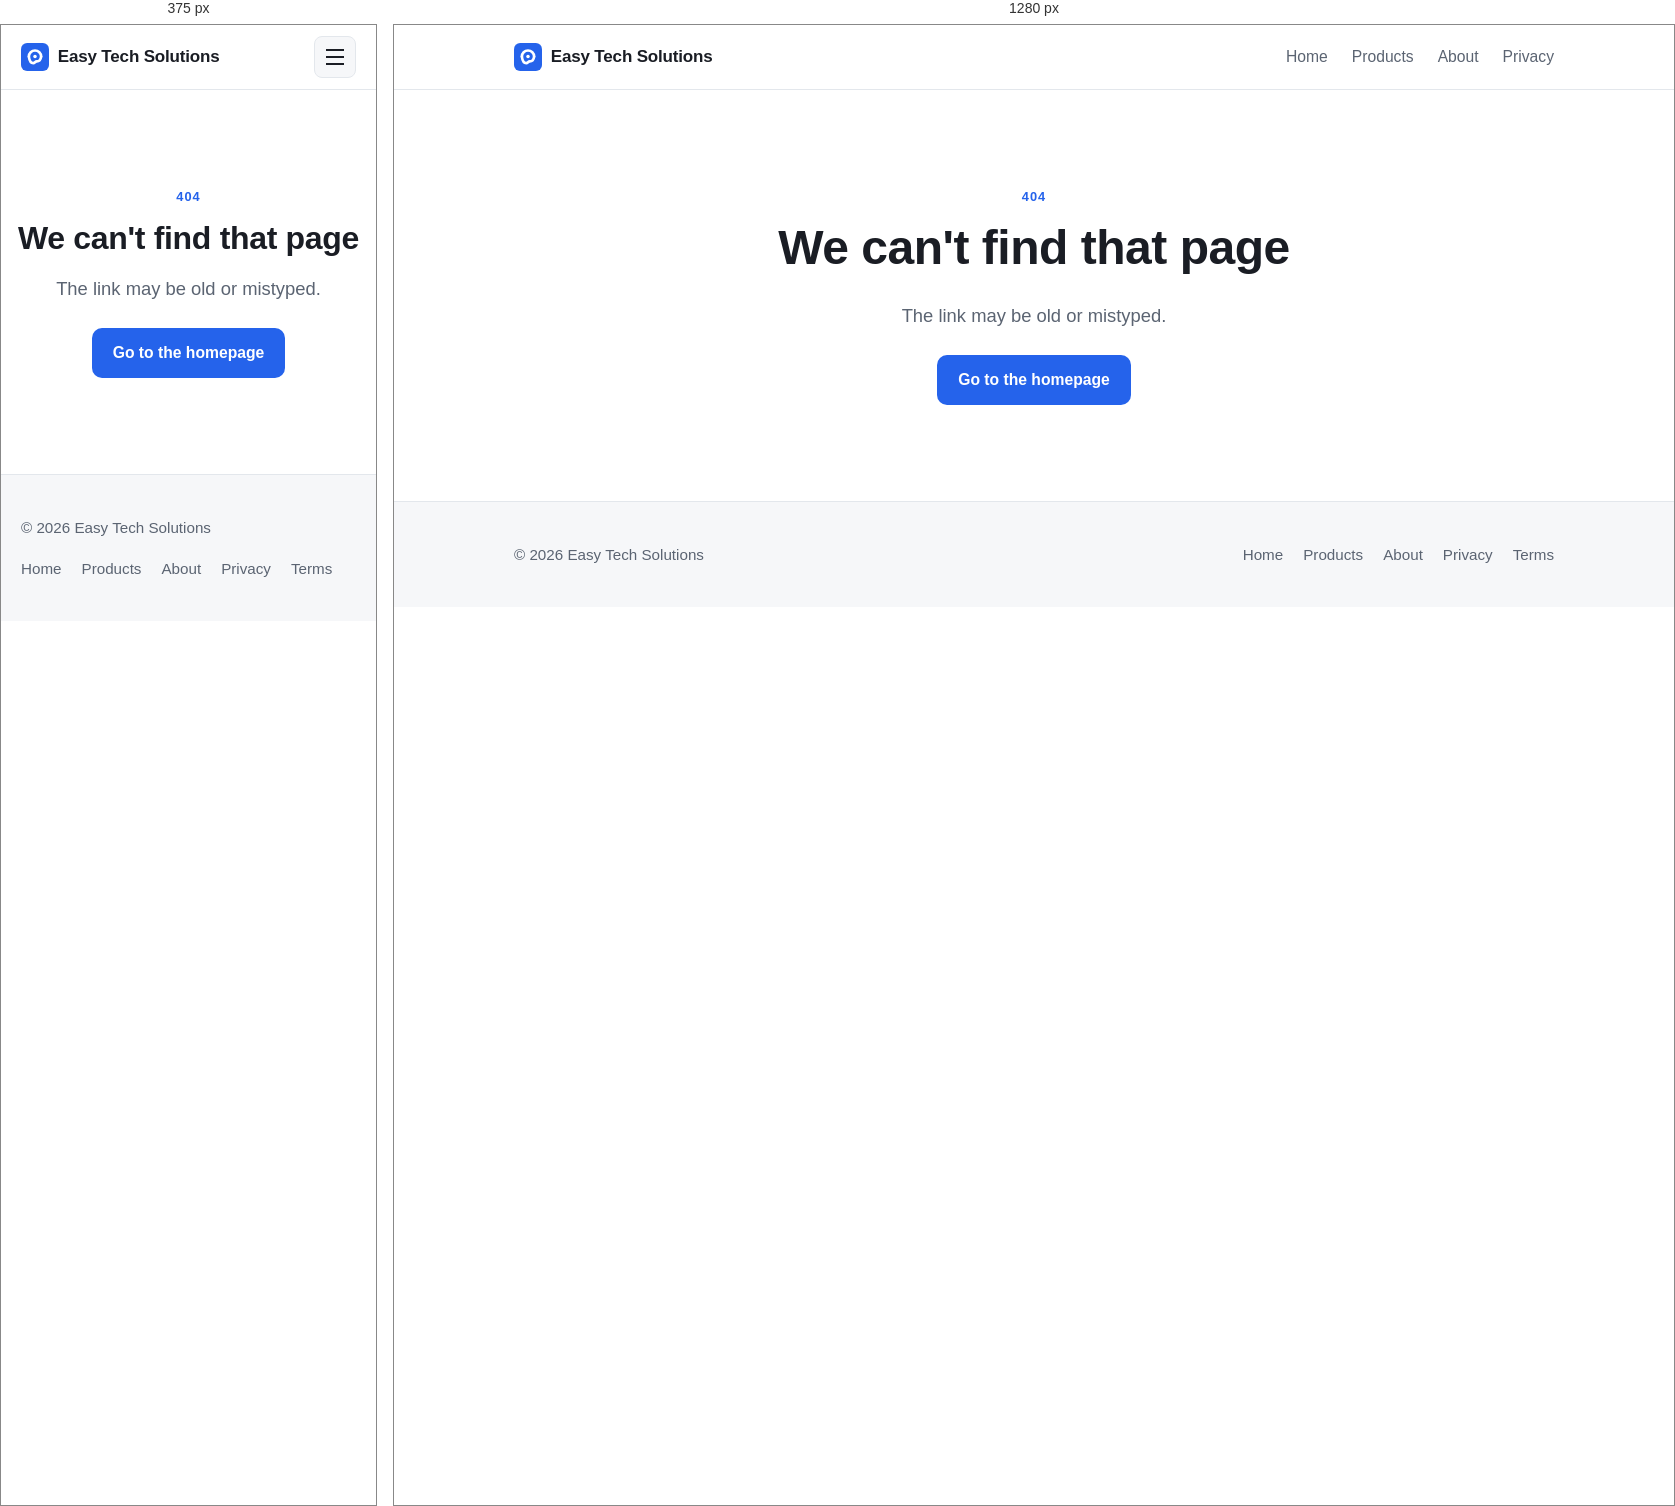
Rendered at 375 px and 1280 px, left to right.

<!-- file: 404.html -->
<!doctype html>
<html lang="en">
<head>
  <meta charset="utf-8">
  <meta name="viewport" content="width=device-width, initial-scale=1">
  <title>Page not found — Easy Tech Solutions</title>
  <meta name="robots" content="noindex">
  <meta name="theme-color" content="#2563eb">
  <link rel="icon" href="favicon.svg" type="image/svg+xml">
  <link rel="stylesheet" href="styles.css">
  <script src="main.js" defer></script>
</head>
<body>
  <a class="skip-link" href="#main">Skip to content</a>

  <header class="site-header">
    <div class="container header-inner">
      <a class="brand" href="index.html">
        <img src="favicon.svg" alt="" width="28" height="28">
        <span>Easy Tech Solutions</span>
      </a>
      <button class="nav-toggle" aria-expanded="false" aria-controls="site-nav" aria-label="Toggle menu">
        <span></span><span></span><span></span>
      </button>
      <nav id="site-nav" class="site-nav" aria-label="Primary">
        <a href="index.html">Home</a>
        <a href="products.html">Products</a>
        <a href="about.html">About</a>
        <a href="privacy.html">Privacy</a>
      </nav>
    </div>
  </header>

  <main id="main">
    <div class="container notfound">
      <p class="eyebrow">404</p>
      <h1>We can't find that page</h1>
      <p class="lead">The link may be old or mistyped.</p>
      <div class="hero-actions" style="justify-content:center">
        <a class="btn btn-primary" href="index.html">Go to the homepage</a>
      </div>
    </div>
  </main>

  <footer class="site-footer">
    <div class="container footer-inner">
      <p class="muted">&copy; <span id="year">2026</span> Easy Tech Solutions</p>
      <nav class="footer-nav" aria-label="Footer">
        <a href="index.html">Home</a>
        <a href="products.html">Products</a>
        <a href="about.html">About</a>
        <a href="privacy.html">Privacy</a>
        <a href="terms.html">Terms</a>
      </nav>
    </div>
  </footer>
</body>
</html>


/* @media block from styles.css */
@media (max-width: 720px) {
  .nav-toggle { display: flex; }
  .site-nav {
    display: none;
    position: absolute;
    left: 0;
    right: 0;
    top: 100%;
    flex-direction: column;
    align-items: stretch;
    gap: 0;
    padding: 0.5rem 1.25rem 1rem;
    background: var(--bg);
    border-bottom: 1px solid var(--border);
  }
  .site-nav.is-open { display: flex; }
  .site-nav a { padding: 0.7rem 0; border-top: 1px solid var(--border); }
}